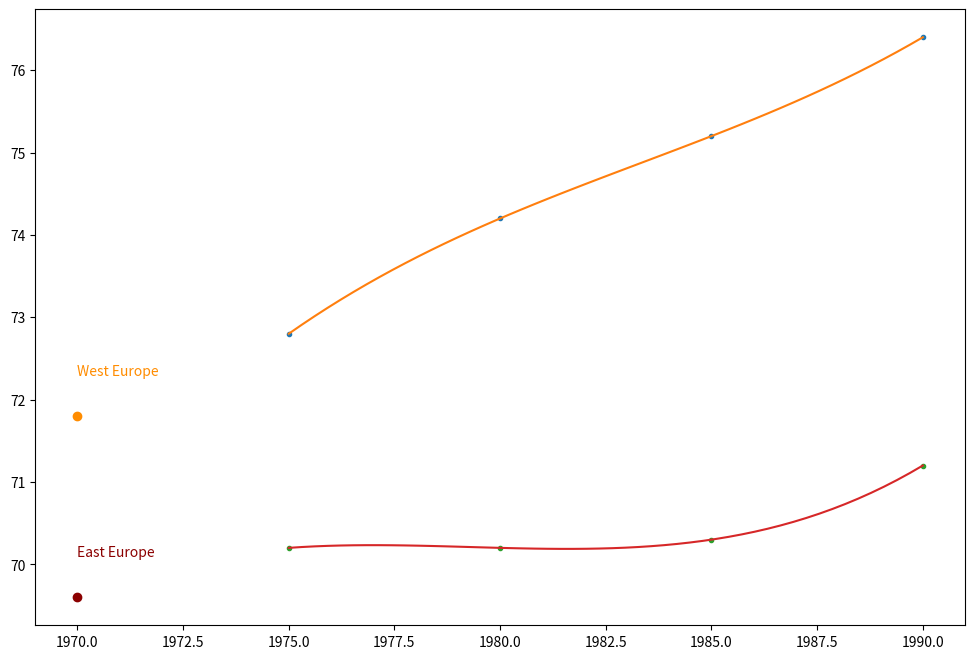

Reproduce this figure in Python. (Note: this script raises an exception after producing the figure.)
import matplotlib.pyplot as plt
import numpy as np 

years = [1975, 1980, 1985, 1990]
west_eu = [72.8, 74.2, 75.2, 76.4]
east_eu = [70.2, 70.2, 70.3, 71.2]

areas = [west_eu, east_eu]

def build_graph(xs, ys, pol):
    #polyval = np.polynomial.polynomial.polyval(xs,ys,pol)
    steps = np.linspace(min(xs), max(xs), 50)
    z = np.polyfit(xs,ys,pol)
    p = np.poly1d(z)
    return xs, ys, steps, p

def plot_graphs(xs,ys,steps,p):
    plt.plot(xs,ys,'.',steps,p(steps))
    

plt.figure(figsize=[12,8])
for area in areas:
    xs, ys, steps, p = build_graph(years,area,3)
    plot_graphs(xs, ys, steps , p)


# Put in the other points
compare_year = 1970
west_eu_com = 71.8
east_eu_com = 69.6
plt.scatter(compare_year, west_eu_com, color='darkorange')
plt.text(compare_year, west_eu_com+0.5, 'West Europe', color='darkorange')
plt.scatter(compare_year, east_eu_com, color='darkred')
plt.text(compare_year, east_eu_com+0.5, 'East Europe', color='darkred')
plt.savefig('assignment1/photos/task2.png')
plt.show()

